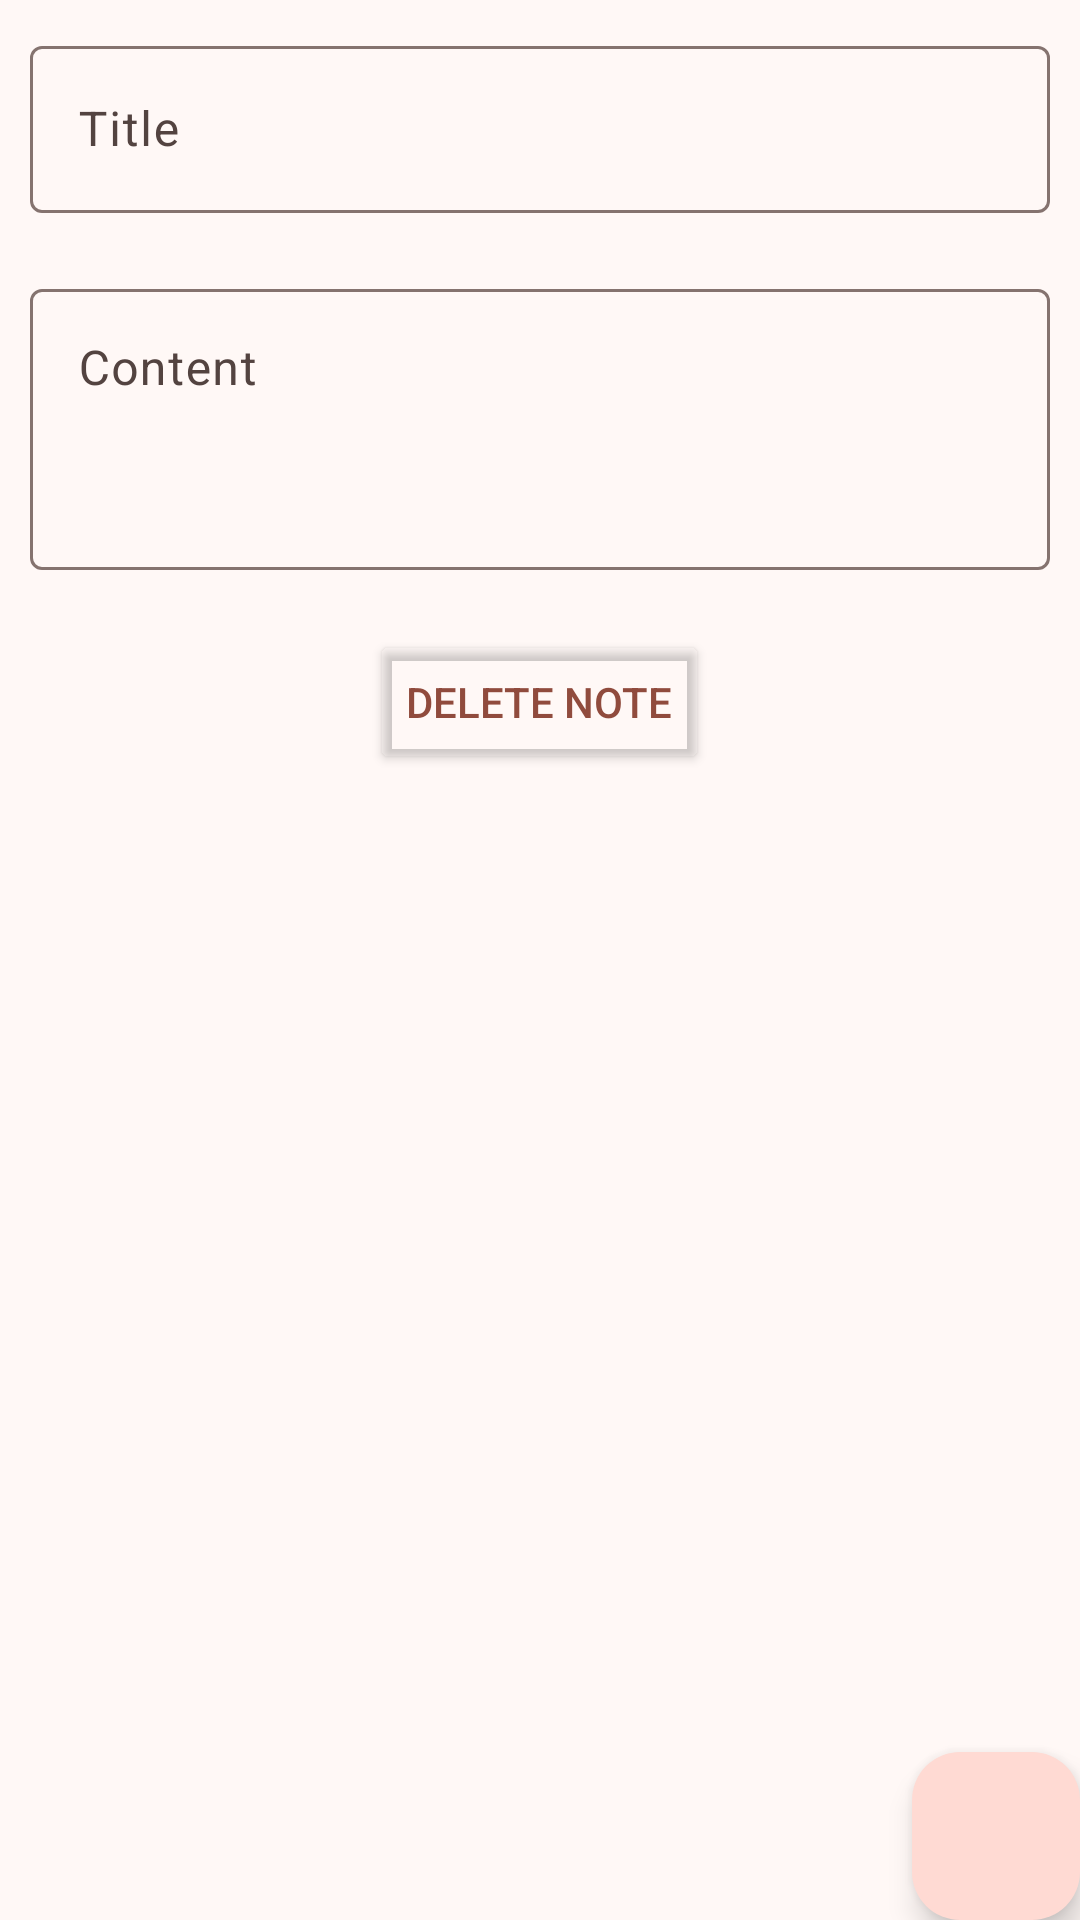

Android layout source for this screen:
<!-- AndroidManifest.xml: activity theme Theme.HLCNotes -->
<!-- res/layout/activity_create_update_note.xml -->
<?xml version="1.0" encoding="utf-8"?>
<FrameLayout xmlns:android="http://schemas.android.com/apk/res/android"
    xmlns:tools="http://schemas.android.com/tools"
    android:id="@+id/main"
    android:layout_width="match_parent"
    android:layout_height="match_parent"
    android:orientation="vertical"
    tools:context=".ui.create.CreateUpdateNoteActivity">

    <androidx.core.widget.NestedScrollView
        android:layout_width="match_parent"
        android:layout_height="wrap_content">

        <LinearLayout
            android:layout_width="match_parent"
            android:layout_height="wrap_content"
            android:orientation="vertical"
            android:padding="10dp">

            <com.google.android.material.textfield.TextInputLayout
                android:layout_width="match_parent"
                android:layout_height="wrap_content"
                android:layout_marginBottom="20dp"
                android:elevation="20dp"
                android:hint="@string/title">

                <com.google.android.material.textfield.TextInputEditText
                    android:id="@+id/edt_title"
                    android:layout_width="match_parent"
                    android:layout_height="wrap_content"
                    android:enabled="true"
                    android:maxLength="255"
                    android:maxLines="1" />
            </com.google.android.material.textfield.TextInputLayout>

            <com.google.android.material.textfield.TextInputLayout
                android:layout_width="match_parent"
                android:layout_height="wrap_content"
                android:layout_marginBottom="20dp"
                android:hint="@string/content">

                <com.google.android.material.textfield.TextInputEditText
                    android:id="@+id/edt_content"
                    android:layout_width="match_parent"
                    android:layout_height="wrap_content"
                    android:enabled="true"
                    android:gravity="top"
                    android:inputType="textMultiLine"
                    android:maxLines="6"
                    android:minLines="3" />
            </com.google.android.material.textfield.TextInputLayout>

            <Button
                android:id="@+id/btn_delete_note"
                style="@style/Button.TextButton"
                android:layout_width="wrap_content"
                android:layout_height="wrap_content"
                android:layout_gravity="center_horizontal"
                android:text="@string/delete_note" />
        </LinearLayout>
    </androidx.core.widget.NestedScrollView>

    <com.google.android.material.floatingactionbutton.FloatingActionButton
        android:id="@+id/fab_save_note"
        android:layout_width="wrap_content"
        android:layout_height="wrap_content"
        android:layout_gravity="end|bottom"
        android:layout_margin="@dimen/fab_margin"
        android:contentDescription="@string/save_note"
        android:src="@drawable/baseline_save_24" />
</FrameLayout>
<!-- resources referenced by this layout -->
<resources>
  <string name="content">Content</string>
  <string name="delete_note">Delete Note</string>
  <string name="save_note">Save Note</string>
  <string name="title">Title</string>
  <style name="Button.TextButton" parent="ThemeOverlay.Material3.Button.TextButton">
          
          <item name="backgroundTint">@android:color/transparent</item>
          
          <item name="cornerRadius">5dp</item>
          
          <item name="android:textColor">?attr/colorPrimary</item>
      </style>
  <style name="Theme.HLCNotes" parent="Base.Theme.HLCNotes" />
  <color name="md_theme_primary">#904B3D</color>
  <color name="md_theme_onPrimary">#FFFFFF</color>
  <color name="md_theme_primaryContainer">#FFDAD3</color>
  <color name="md_theme_onPrimaryContainer">#3A0A03</color>
  <color name="md_theme_secondary">#775750</color>
  <color name="md_theme_onSecondary">#FFFFFF</color>
  <color name="md_theme_secondaryContainer">#FFDAD3</color>
  <color name="md_theme_onSecondaryContainer">#2C1511</color>
  <color name="md_theme_tertiary">#6E5C2E</color>
  <color name="md_theme_onTertiary">#FFFFFF</color>
  <color name="md_theme_tertiaryContainer">#F9E0A6</color>
  <color name="md_theme_onTertiaryContainer">#241A00</color>
  <color name="md_theme_error">#BA1A1A</color>
  <color name="md_theme_onError">#FFFFFF</color>
  <color name="md_theme_errorContainer">#FFDAD6</color>
  <color name="md_theme_onErrorContainer">#410002</color>
  <color name="md_theme_background">#FFF8F6</color>
  <color name="md_theme_onBackground">#231918</color>
  <color name="md_theme_surface">#FFF8F6</color>
  <color name="md_theme_onSurface">#231918</color>
  <color name="md_theme_surfaceVariant">#F5DDD9</color>
  <color name="md_theme_onSurfaceVariant">#534340</color>
  <color name="md_theme_outline">#85736F</color>
  <color name="md_theme_outlineVariant">#D8C2BD</color>
  <color name="md_theme_inverseSurface">#392E2C</color>
  <color name="md_theme_inverseOnSurface">#FFEDE9</color>
  <color name="md_theme_inversePrimary">#FFB4A5</color>
  <color name="md_theme_primaryFixed">#FFDAD3</color>
  <color name="md_theme_onPrimaryFixed">#3A0A03</color>
  <color name="md_theme_primaryFixedDim">#FFB4A5</color>
  <color name="md_theme_onPrimaryFixedVariant">#733428</color>
  <color name="md_theme_secondaryFixed">#FFDAD3</color>
  <color name="md_theme_onSecondaryFixed">#2C1511</color>
  <color name="md_theme_secondaryFixedDim">#E7BDB5</color>
  <color name="md_theme_onSecondaryFixedVariant">#5D3F39</color>
  <color name="md_theme_tertiaryFixed">#F9E0A6</color>
  <color name="md_theme_onTertiaryFixed">#241A00</color>
  <color name="md_theme_tertiaryFixedDim">#DCC48C</color>
  <color name="md_theme_onTertiaryFixedVariant">#554519</color>
  <color name="md_theme_surfaceDim">#E8D6D3</color>
  <color name="md_theme_surfaceBright">#FFF8F6</color>
  <color name="md_theme_surfaceContainerLowest">#FFFFFF</color>
  <color name="md_theme_surfaceContainerLow">#FFF0EE</color>
  <color name="md_theme_surfaceContainer">#FCEAE6</color>
  <color name="md_theme_surfaceContainerHigh">#F7E4E1</color>
  <color name="md_theme_surfaceContainerHighest">#F1DFDB</color>
  <color name="colorCustomColor">#3A608F</color>
  <color name="colorOnCustomColor">#FFFFFF</color>
  <color name="colorCustomColorContainer">#D3E3FF</color>
  <color name="colorOnCustomColorContainer">#001C39</color>
</resources>
